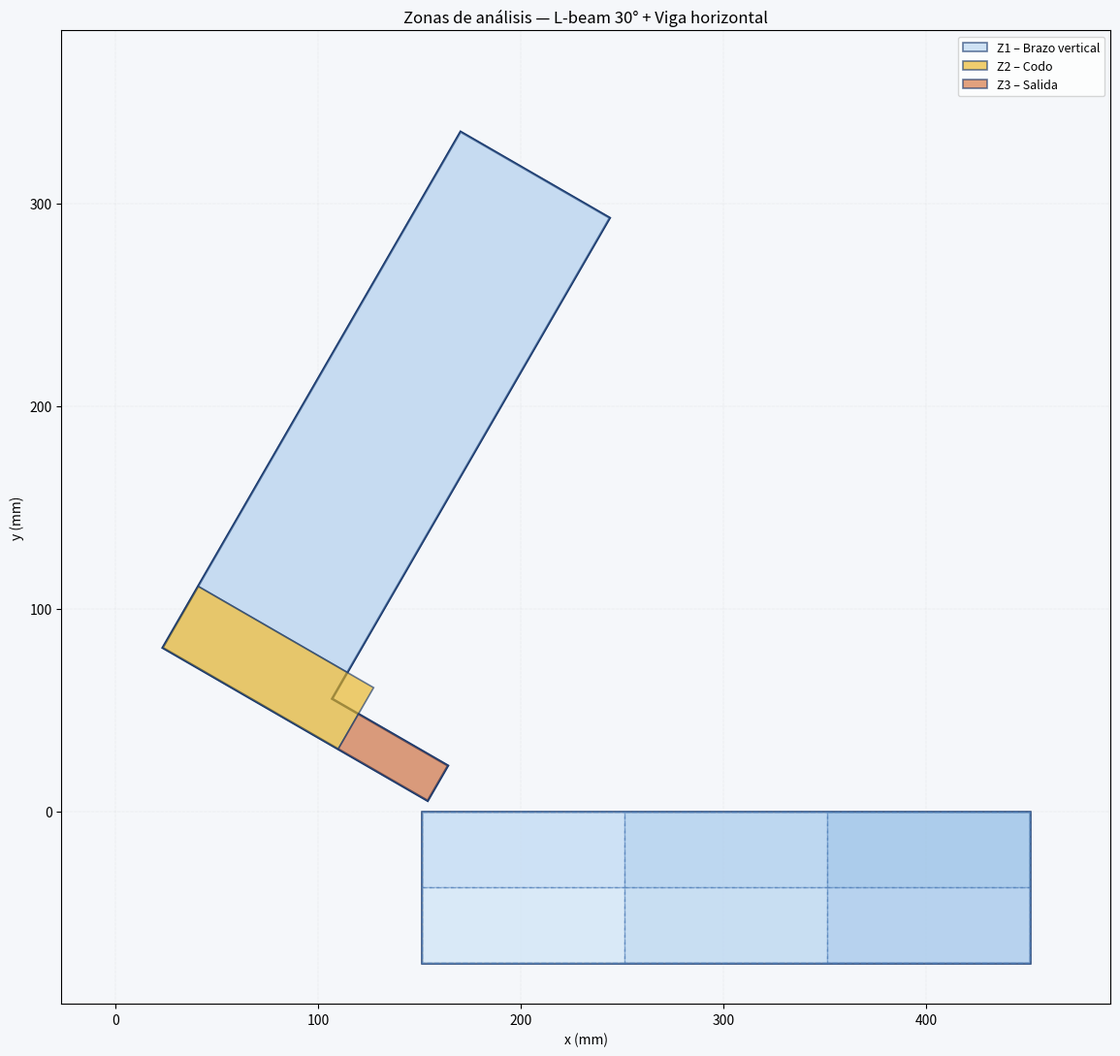

Generate this figure with matplotlib:
"""
definir_zonas.py
================
Geometría de las 3 zonas de análisis (Z1 vertical, Z2 codo, Z3 salida)
de la L-beam 30° + viga horizontal.

REFACTOR respecto a la versión original:
  - La GEOMETRÍA (vértices de cada zona) se calcula siempre al importar.
  - Se expone POLIGONOS_ZONA  y  la función asignar_zona(x, y).
  - TODO el código de dibujo matplotlib quedó bajo  if __name__ == "__main__":
    para que importar este módulo NO genere figuras ni archivos PNG.

Uso desde el pipeline:
    from definir_zonas import asignar_zona, POLIGONOS_ZONA

    zona = asignar_zona(df['x'].values, df['y'].values)   # array de strings
    # zona[i] ∈ {"Z1", "Z2", "Z3", "fuera"}
"""

import numpy as np
from matplotlib.path import Path

# =====================================
# Parámetros geométricos
# =====================================
altura_viga       = 75
ancho_viga        = 300
altura_l_exterior = 294
altura_l_interior = 274
ancho_l_superior  = 85
ancho_l_interior  = 66
altura_l_lateral  = 20
angulo            = 30
separacion_l_viga = 6
x_ref             = 151
y_ref             = 0

# =====================================
# Parámetros de zonas
# =====================================
n_filas_viga    = 2
n_columnas_viga = 3
altura_codo     = 35
ancho_codo      = 100

assert altura_codo >= altura_l_lateral, "Error: altura_codo < altura_l_lateral"
assert ancho_codo  >= ancho_l_superior, "Error: ancho_codo < ancho_l_superior"

# =====================================
# Utilidades trigonométricas
# =====================================
s = np.sin(np.radians(angulo))
c = np.cos(np.radians(angulo))

# =====================================
# Vértices de la L
# =====================================
l1 = np.array([x_ref + separacion_l_viga * s,
               y_ref + separacion_l_viga * c])
l2 = np.array([l1[0] + altura_l_lateral * s,
               l1[1] + altura_l_lateral * c])
l3 = np.array([l2[0] - ancho_l_interior * c,
               l2[1] + ancho_l_interior * s])
l4 = np.array([l3[0] + altura_l_interior * s,
               l3[1] + altura_l_interior * c])
l5 = np.array([l4[0] - ancho_l_superior * c,
               l4[1] + ancho_l_superior * s])
l6 = np.array([l5[0] - altura_l_exterior * s,
               l5[1] - altura_l_exterior * c])

# =====================================
# Vértices de la viga
# =====================================
b1 = np.array([x_ref,              y_ref             ])
b2 = np.array([x_ref + ancho_viga, y_ref             ])
b3 = np.array([x_ref + ancho_viga, y_ref - altura_viga])
b4 = np.array([x_ref,              y_ref - altura_viga])

# =====================================
# Zonas de la L
# =====================================
# Z2: Codo
c1 = l6.copy()
c2 = np.array([c1[0] + ancho_codo * c,  c1[1] - ancho_codo * s])
c3 = np.array([c2[0] + altura_codo * s, c2[1] + altura_codo * c])
c4 = np.array([c3[0] - ancho_codo * c,  c3[1] + ancho_codo * s])

# Z1: Zona vertical
v1 = c4.copy()
v2 = np.array([v1[0] + ancho_l_superior * c, v1[1] - ancho_l_superior * s])
v3 = l4.copy()
v4 = l5.copy()

# Z3: Salida
resto_ancho = ancho_l_superior + ancho_l_interior - ancho_codo
s1 = l1.copy()
s2 = l2.copy()
s3 = np.array([l2[0] - resto_ancho * c,      l2[1] + resto_ancho * s])
s4 = np.array([s3[0] - altura_l_lateral * s, s3[1] - altura_l_lateral * c])

# =====================================
# Grilla de la viga
# =====================================
dx_celda = ancho_viga  / n_columnas_viga
dy_celda = altura_viga / n_filas_viga

def celda_viga(fila, col):
    xmin = x_ref + col       * dx_celda
    xmax = x_ref + (col + 1) * dx_celda
    ymin = y_ref - (fila + 1) * dy_celda
    ymax = y_ref -  fila      * dy_celda
    return np.array([[xmin, ymax], [xmax, ymax], [xmax, ymin], [xmin, ymin]])


# ============================================================
# >>> NÚCLEO DE ASIGNACIÓN DE ZONA  (lo que faltaba) <<<
# ============================================================
# Cada zona es un polígono de 4 vértices en orden (horario o antihorario).
# Se construye un matplotlib.path.Path por zona y se testea punto-en-polígono
# de forma vectorizada con contains_points().

POLIGONOS_ZONA = {
    "Z1": np.array([v1, v2, v3, v4]),   # Brazo vertical
    "Z2": np.array([c1, c2, c3, c4]),   # Codo
    "Z3": np.array([s1, s2, s3, s4]),   # Salida
}

# — Celdas de la viga como zonas independientes —
# Nombre "Vf{fila}c{col}" con la MISMA numeración 1-based del dibujo
# (f1c1 = celda superior-izquierda). Son n_filas_viga × n_columnas_viga zonas.
for _fila in range(n_filas_viga):
    for _col in range(n_columnas_viga):
        POLIGONOS_ZONA[f"Vf{_fila+1}c{_col+1}"] = celda_viga(_fila, _col)

# Orden de prioridad si un punto cayera en el solape de dos polígonos.
# Z2 (codo) primero por ser la región de interés físico central; las celdas
# de la viga no solapan entre sí ni con Z1/Z2/Z3, así que su orden es indiferente.
_ORDEN_PRIORIDAD = ["Z2", "Z1", "Z3"] + [
    f"Vf{f+1}c{c+1}" for f in range(n_filas_viga) for c in range(n_columnas_viga)
]

_PATHS = {nombre: Path(verts) for nombre, verts in POLIGONOS_ZONA.items()}


def asignar_zona(x, y, radius=0.0):
    """
    Asigna cada punto (x, y) a su zona: "Z1", "Z2", "Z3" o "fuera".

    Parámetros
    ----------
    x, y   : array-like (N,)  — coordenadas YA corregidas (y = y*-1 aplicada)
    radius : float            — tolerancia de borde para contains_points
                                (positivo ensancha levemente el polígono)

    Retorna
    -------
    zona : np.ndarray de dtype '<U5', shape (N,)
           Valores ∈ {"Z1", "Z2", "Z3", "fuera"}
    """
    x = np.asarray(x, dtype=float)
    y = np.asarray(y, dtype=float)
    pts = np.column_stack([x, y])

    zona = np.full(len(pts), "fuera", dtype="<U12")

    # Se recorre en orden de prioridad; solo se rellena lo aún "fuera"
    for nombre in _ORDEN_PRIORIDAD:
        dentro = _PATHS[nombre].contains_points(pts, radius=radius)
        nuevos = dentro & (zona == "fuera")
        zona[nuevos] = nombre

    return zona


def asignar_zona_df(df, col_x="x", col_y="y", col_out="zona", radius=0.0):
    """Versión cómoda que añade la columna 'zona' a un DataFrame y lo retorna."""
    df = df.copy()
    df[col_out] = asignar_zona(df[col_x].values, df[col_y].values, radius=radius)
    return df


# ============================================================
# DIBUJO (solo si se ejecuta directamente, NO al importar)
# ============================================================
if __name__ == "__main__":
    import matplotlib.pyplot as plt

    fig, ax = plt.subplots(figsize=(14, 11))
    ax.set_aspect('equal')
    ax.set_facecolor('#f5f7fa')
    fig.patch.set_facecolor('#f5f7fa')

    AZUL_OSC  = '#1a3a6e'
    AZUL_MED  = '#4a7ab5'
    AZUL_CLAR = '#b7d4f0'
    AMARILLO  = '#e8b422'
    NARANJA   = '#d4703a'
    GRIS_VIGA = '#dce8f5'
    GRIS_L    = '#e4eaf4'

    ax.add_patch(plt.Polygon([b1, b2, b3, b4], closed=True,
                 facecolor=GRIS_VIGA, edgecolor=AZUL_OSC, linewidth=1.8, zorder=1))

    colores_grilla = ['#c8dff5', '#b0d0ee', '#98c1e7',
                      '#d8eaf8', '#c0daf2', '#a8caec']
    for fila in range(n_filas_viga):
        for col in range(n_columnas_viga):
            verts = celda_viga(fila, col)
            idx   = fila * n_columnas_viga + col
            ax.add_patch(plt.Polygon(verts, closed=True,
                         facecolor=colores_grilla[idx % len(colores_grilla)],
                         edgecolor=AZUL_MED, linewidth=1.0,
                         linestyle='--', alpha=0.7, zorder=2))

    ax.add_patch(plt.Polygon([l1, l2, l3, l4, l5, l6], closed=True,
                 facecolor=GRIS_L, edgecolor=AZUL_OSC, linewidth=1.8, zorder=3))

    ax.add_patch(plt.Polygon([v1, v2, v3, v4], closed=True,
                 facecolor=AZUL_CLAR, edgecolor=AZUL_OSC,
                 linewidth=1.2, alpha=0.65, zorder=4, label='Z1 – Brazo vertical'))
    ax.add_patch(plt.Polygon([c1, c2, c3, c4], closed=True,
                 facecolor=AMARILLO, edgecolor=AZUL_OSC,
                 linewidth=1.2, alpha=0.65, zorder=4, label='Z2 – Codo'))
    ax.add_patch(plt.Polygon([s1, s2, s3, s4], closed=True,
                 facecolor=NARANJA, edgecolor=AZUL_OSC,
                 linewidth=1.2, alpha=0.65, zorder=4, label='Z3 – Salida'))

    ax.set_xlabel('x (mm)')
    ax.set_ylabel('y (mm)')
    ax.set_title('Zonas de análisis — L-beam 30° + Viga horizontal')
    ax.legend(loc='upper right', fontsize=9)
    ax.grid(True, linestyle=':', linewidth=0.35, alpha=0.5)

    all_pts = np.vstack([l1, l2, l3, l4, l5, l6, b1, b2, b3, b4])
    ax.set_xlim(all_pts[:, 0].min() - 50, all_pts[:, 0].max() + 40)
    ax.set_ylim(all_pts[:, 1].min() - 20, all_pts[:, 1].max() + 50)

    plt.tight_layout()
    plt.savefig('zonas_lbeam.png', dpi=150, bbox_inches='tight')
    print("Guardado: zonas_lbeam.png")
